pico-8 play session: mixed d-pad (fixed 12-tick cycle)

[t = 1 s] mixed d-pad (1.2s cycle ×~1): → ← ↑ ↓ + 🅾/❎ taps, ~1s
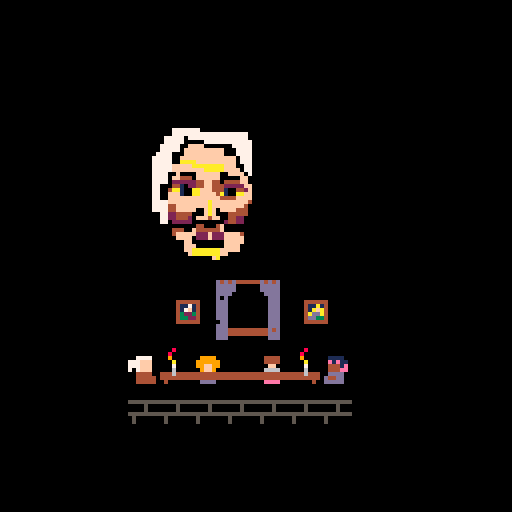
[t = 2 s] mixed d-pad (1.2s cycle ×~1): → ← ↑ ↓ + 🅾/❎ taps, ~2s
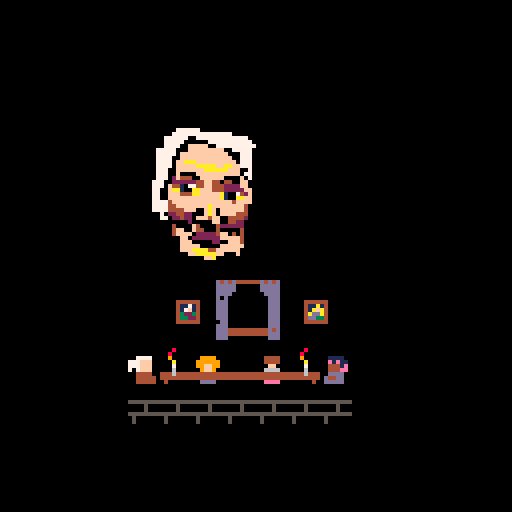
[t = 4 s] mixed d-pad (1.2s cycle ×~3): → ← ↑ ↓ + 🅾/❎ taps, ~4s
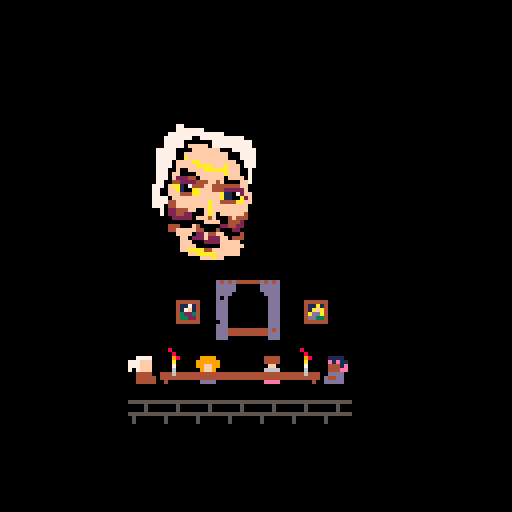
[t = 6 s] mixed d-pad (1.2s cycle ×~5): → ← ↑ ↓ + 🅾/❎ taps, ~6s
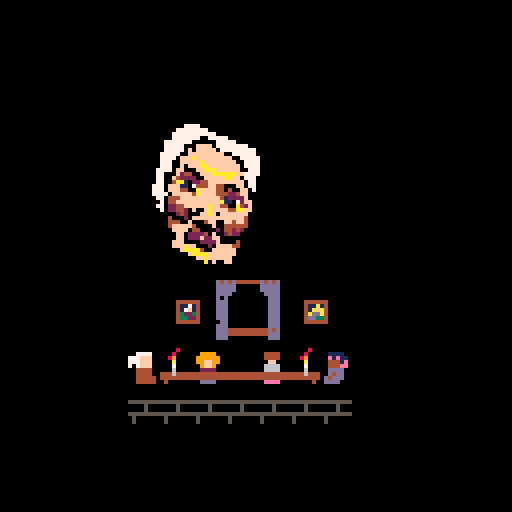

pico-8 cartridge
version 18
__lua__

state = {}

updatefn = nil
drawfn = nil

function _init()
  --state = init_intro()
  state = init_talking()
end

function _update60()
  if updatefn != nil then
    updatefn(state)
  end
end

function _draw()
  if drawfn != nil then
    drawfn(state)
  end
end

------

function init_talking()
  s = {t = 0, s = 0}

  updatefn = update_talking
  drawfn = draw_talking

  return s
end

function update_talking(state)
  state.t += 1
end

function draw_talking(state)
  cls(0)
  local y = 128 * 3 / 4 - 8
  local x = 32
  palt(11, true)
  palt(0, false)

  --dump_noise(0.01)

  -- paintings
  spr(18, x + 11, y - 14)
  spr(20, x + 43, y - 14)

  -- window
  local wx = x + 22
  local wy = y - 19

  --for i=0,1 do
  --  local xx = wx+2 + rnd(12)
  --  local yy = wy+2 + rnd(12)
  --  local theta = 0.19
  --  local len = 9
  --  local x1 = min(max(wx+2, xx + len * cos(theta)), wx+12)
  --  local y1 = min(max(wy+2, yy + len * sin(theta)), wy+12)
  --  line(xx, yy, x1, y1, 7)
  --end

  spr(32, wx, wy)
  spr(33, wx+8, wy)
  spr(48, wx, wy+8)
  spr(49, wx+8, wy+8)

  -- characters
  -- get offset to sprite index
  local get_off = function(i)
    if ((state.t + i) % 128) < 64 then
      return 16
    else
      return 0
    end
  end

  spr(1+get_off(1), x, y)
  spr(5+get_off(5), x+48, y)
  spr(6+get_off(10), x+16, y)
  spr(7+get_off(7), x+32, y)

  -- floor
  for i = 0,6 do
    spr(34, x + i * 8, y + 12)
  end

  -- table
  spr(2, x+8, y)
  spr(3, x+16, y)
  spr(3, x+24, y)
  spr(3, x+32, y)
  spr(4, x+40, y)

  local a = 0.05 * cos(state.t / 300)
  rspr(0,32,24,32,a,50,50,24*1.5,32*1.5,11)

  palt()

  spr(24 + (state.t / 16) % 4, x+7, y-2)
  spr(24 + ((state.t + 2) / 16) % 4, x+40, y-2)
end

------

function init_intro()
  s = {t = 0, s = 0, complete = 160}

  updatefn = update_intro
  drawfn = draw_intro

  return s
end

function update_intro(state)
  state.t += 1

  if (btnp(4)) then
    if state.t < state.complete then
      state.t = state.complete
    else
      state.t = 0
      state.s += 1
    end
  end

  if state.s >= 3 then
    state = init_talking()
  end
end

function draw_intro(state)
  cls(0)
  -- based on a collection of transcripts from the infamous
  -- 1998 summonings of hawthorn manor 

  if state.s == 0 then
    draw_text(state.t, "based on a collection of", 4, 32, 7)
    draw_text(state.t - 32, "transcripts from the infamous", 4, 32 + 8, 7)
    draw_text(state.t - 64, "1998 events at hawthorne manor.", 4, 32 + 16, 7)
  end

  if state.s == 1 then
    draw_text(state.t, "before publication, a team of", 4, 32, 7)
    draw_text(state.t - 32, "of paranormal reasearchers was", 4, 32 + 8, 7)
    draw_text(state.t - 64, "hired to corroborate the", 4, 32 + 16, 7)
    draw_text(state.t - 96, "presented findings.", 4, 32 + 24, 7)
  end

  if state.s == 2 then
    draw_text(state.t, "a complete list of sources", 4, 32, 7)
    draw_text(state.t - 32, "can be on our website:", 4, 32 + 8, 7)
    draw_text(state.t - 64, "http://ss.wordpress.com/ref.php", 4, 32 + 16, 7)
  end

  if state.t > state.complete then
    if (state.t % 60) < 30 then
      print("█", 110, 100, 7)
    end
  end

  -- what you are about to witness is a studio recreation
  -- on the 9th januaray 2013 a team of paranormal researchers
  -- were hired to review the footage
   
  -- now in a controled environment
  -- intern pete
  -- sprite please come forward
  -- what do you have to tell us
  --draw_text(state.t, "intern pete, prepare the stethosisphere", 32, 32, 7)
  --print("intern pete prepare the stethosisphere", 32, 32, 7)
end

function draw_text(t, text, x, y, col)
  local s = sub(text, 1, max(0, min(t, #text)))
  print(s, x, y, col)
end

function dump_noise(mag)
  local screen_start = 0x6000
  local screen_size = 8000
  for i=1,mag * 30 do
    local len = 50 + rnd(100)
    local pos = rnd(screen_size) + screen_start
    len = min(len, screen_start + screen_size - pos)
    memset(pos, rnd(64), len)
  end
end

function rspr(sx,sy,sw,sh,a,dx,dy,dw,dh,basecol)
	local sx,sy,sw,sh,a,dx,dy,dw,dh=
		sx or 0, sy or 0,
		sw or 8, sh or 8,
		a or 0,
		dx or 0, dy or 0,
		dw or 8, dh or 8
	
	local s1,c1 = sin(a+0+0.125),cos(a+0+0.125)
	local half_dw,half_dh = dw/2,dh/2
	local x1,y1 = half_dw*c1,half_dh*s1
	local x2,y2 = half_dw*s1,half_dh*-c1
	local x3,y3 = half_dw*-c1,half_dh*-s1
	local x4,y4 = half_dw*-s1,half_dh*c1
	
	for y=0,dh-1 do
		local ty = y/dh
		local stx,sty = x2+(x3-x2)*ty,y2+(y3-y2)*ty
		local enx,eny = x1+(x4-x1)*ty,y1+(y4-y1)*ty
		for x=0,dw-1 do
      local tx = x/dw
			local px,py = stx+(enx-stx)*tx,sty+(eny-sty)*tx
			local col = sget(sx+sw*tx,sy+sh*ty)
			if (col ~= basecol)	pset(dx+px,dy+py,col)
		end
	end
end
__gfx__
00000000bbbbbbbbbbbbbbbbbbbbbbbbbbbbbbbbbbbbbbbbbbbbbbbbbbbbbbbb0000000000008000000800000000800000000000000080000000080000008000
00000000bb7777bbbbbbbbbbbbbbbbbbbbbbbbbbbb1111bbbb9999bbbb4444bb0000800000080000000080000000080000008000000008000000800000080000
00700700777fffbbbbbbbbbbbbbbbbbbbbbbbbbbbbe1e11bb999999bbb4444bb0008000000008000000080000000080000000800000080000000800000080000
00077000777fffbbbbbbbbbbbbbbbbbbbbbbbbbbbb4441ebb99ff99bbbbffbbb0009000000009000000009000000090000000900000090000009000000090000
000770007b7fffbbbbbbbbbbbbbbbbbbbbbbbbbbbb444eebbb9ff9bbbb6666bb0000a0000000a0000000a0000000a0000000a0000000a0000000a0000000a000
00700700bb4444bb444444444444444444444444bbddddbbbb2222bbbb6666bb0000700000007000000070000000700000007000000070000000700000007000
00000000bb44444b444444444444444444444444bd44ddbbbbf22fbbbbfeefbb0000600000006000000060000000600000006000000060000000600000006000
00000000bb44444bb4bbbbbbbbbbbbbbbbbbbb4bbdddddbbbbddddbbbbeeeebb0000600000006000000060000000600000006000000060000000600000006000
00000000bb7777bbbbbbbbbb00000000bbbbbbbbbb1111bbbb9999bbbb4444bb0000000000000000000000000000000000000000000000000000000000000000
00000000777fffbbb444444b00000000b444444bbbe1e11bb999999bbb4444bb0000080000008000000800000000800000000000000000000000000000000000
00000000777fffbbb411714b00000000b411a14bbb4441ebb99ff99bbbbffbbb0000800000080000000080000000080000000000000000000000000000000000
000000007b7fffbbb417f14b00000000b41afa4bbb444eebbb9ff9bbbb6666bb0008900000090000000098000000090000000000000000000000000000000000
00000000bb4444bbb432234b00000000b4adda4bbbddddbbbb2222bbbb6666bb0000a0000000a0000000a0000000a00000000000000000000000000000000000
00000000bb4444bbb433224b00000000b4dd334bbbd4ddbbbb2222bbbbf66fbb0000700000007000000070000000700000000000000000000000000000000000
00000000bb44444bb444444b00000000b444444bbd4dddbbbbfddfbbbbfeefbb0000600000006000000060000000600000000000000000000000000000000000
00000000bb44444bbbbbbbbb00000000bbbbbbbbbddddbbbbbddddbbbbeeeebb0000600000006000000060000000600000000000000000000000000000000000
bbbbbbbbbbbbbbbb5555555500000000000000000000000000000000000000000000000000000000000000000000000000000000000000000000000000000000
d4d4d444444d4d4dbbbb5bbb00000000000000000000000000000000000000000000000000000000000000000000000000000000000000000000000000000000
dddddbbbbbbdddddbbbb5bbb00000000000000000000000000000000000000000000000000000000000000000000000000000000000000000000000000000000
dddddbbbbbbddddd5555555500000000000000000000000000000000000000000000000000000000000000000000000000000000000000000000000000000000
ddddbbbbbbbbddddb5bbbbbb00000000000000000000000000000000000000000000000000000000000000000000000000000000000000000000000000000000
dbdbbbbbbbbbbdddb5bbbbbb00000000000000000000000000000000000000000000000000000000000000000000000000000000000000000000000000000000
dddbbbbbbbbbbdddbbbbbbbb00000000000000000000000000000000000000000000000000000000000000000000000000000000000000000000000000000000
dddbbbbbbbbbbdddbbbbbbbb00000000000000000000000000000000000000000000000000000000000000000000000000000000000000000000000000000000
dddbbbbbbbbbbddd0000000000000000000000000000000000000000000000000000000000000000000000000000000000000000000000000000000000000000
dddbbbbbbbbbbddd0000000000000000000000000000000000000000000000000000000000000000000000000000000000000000000000000000000000000000
dddbbbbbbbbbbddd0000000000000000000000000000000000000000000000000000000000000000000000000000000000000000000000000000000000000000
bddbbbbbbbbbbddd0000000000000000000000000000000000000000000000000000000000000000000000000000000000000000000000000000000000000000
dddbbbbbbbbbbddd0000000000000000000000000000000000000000000000000000000000000000000000000000000000000000000000000000000000000000
ddd4444444444d4d0000000000000000000000000000000000000000000000000000000000000000000000000000000000000000000000000000000000000000
ddd4444444444ddd0000000000000000000000000000000000000000000000000000000000000000000000000000000000000000000000000000000000000000
dddbbbbbbbbbbddd0000000000000000000000000000000000000000000000000000000000000000000000000000000000000000000000000000000000000000
bbbbb77777777777777777bb00000000000000000000000000000000000000000000000000000000000000000000000000000000000000000000000000000000
bbbb7777777777777777777b00000000000000000000000000000000000000000000000000000000000000000000000000000000000000000000000000000000
bbb77777000007777777777700000000000000000000000000000000000000000000000000000000000000000000000000000000000000000000000000000000
bb7777700ffff0000007777700000000000000000000000000000000000000000000000000000000000000000000000000000000000000000000000000000000
bb777770ffffffffff00777700000000000000000000000000000000000000000000000000000000000000000000000000000000000000000000000000000000
bb777700fffffffffff0077700000000000000000000000000000000000000000000000000000000000000000000000000000000000000000000000000000000
b777770fffffffffffff077700000000000000000000000000000000000000000000000000000000000000000000000000000000000000000000000000000000
b777700aaaaffffffaaf007700000000000000000000000000000000000000000000000000000000000000000000000000000000000000000000000000000000
b77770ffffaaaaaaaafff07700000000000000000000000000000000000000000000000000000000000000000000000000000000000000000000000000000000
b77770ffffffffffffffff0700000000000000000000000000000000000000000000000000000000000000000000000000000000000000000000000000000000
b77700f0000ffffff0000ff000000000000000000000000000000000000000000000000000000000000000000000000000000000000000000000000000000000
b7770ff444004ff400444ff000000000000000000000000000000000000000000000000000000000000000000000000000000000000000000000000000000000
b7770f2222244ff4442222ff00000000000000000000000000000000000000000000000000000000000000000000000000000000000000000000000000000000
b770044107444ff44410742f00000000000000000000000000000000000000000000000000000000000000000000000000000000000000000000000000000000
b770f4a100aaffff4a100aff00000000000000000000000000000000000000000000000000000000000000000000000000000000000000000000000000000000
b770fff4444ffffff4444fff00000000000000000000000000000000000000000000000000000000000000000000000000000000000000000000000000000000
b770ffffffffffaffffffff400000000000000000000000000000000000000000000000000000000000000000000000000000000000000000000000000000000
b77704ffffffffaffffffff400000000000000000000000000000000000000000000000000000000000000000000000000000000000000000000000000000000
b777044fffff0faf0ffff44400000000000000000000000000000000000000000000000000000000000000000000000000000000000000000000000000000000
b777044444000faf0004442000000000000000000000000000000000000000000000000000000000000000000000000000000000000000000000000000000000
bbb702244200ff4ff004422000000000000000000000000000000000000000000000000000000000000000000000000000000000000000000000000000000000
bbb7b022220000000022220000000000000000000000000000000000000000000000000000000000000000000000000000000000000000000000000000000000
bbbbb000000f40004f00004000000000000000000000000000000000000000000000000000000000000000000000000000000000000000000000000000000000
bbbbb04420ff44444ff0444000000000000000000000000000000000000000000000000000000000000000000000000000000000000000000000000000000000
bbbbb04ffff022f222ffff4000000000000000000000000000000000000000000000000000000000000000000000000000000000000000000000000000000000
bbbbb00fff022222220ffff000000000000000000000000000000000000000000000000000000000000000000000000000000000000000000000000000000000
bbbbbb00fff0000000ffff0000000000000000000000000000000000000000000000000000000000000000000000000000000000000000000000000000000000
bbbbbbb0fffff444ffffff0000000000000000000000000000000000000000000000000000000000000000000000000000000000000000000000000000000000
bbbbbbb0fffaaaaaaff0000b00000000000000000000000000000000000000000000000000000000000000000000000000000000000000000000000000000000
bbbbbbb000ffffffa00bbbbb00000000000000000000000000000000000000000000000000000000000000000000000000000000000000000000000000000000
bbbbbbbbbb00000000bbbbbb00000000000000000000000000000000000000000000000000000000000000000000000000000000000000000000000000000000
bbbbbbbbbbbbbbbbbbbbbbbb00000000000000000000000000000000000000000000000000000000000000000000000000000000000000000000000000000000
